2-way image classification set "beans_data" from GitHub (GarsonWw/resnet-garson); label vocabulary: no pod, pod.

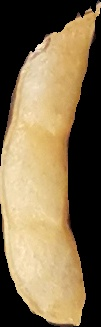
Label: no pod

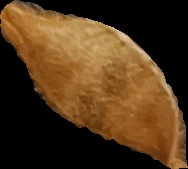
Label: pod

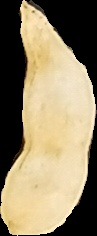
Label: pod

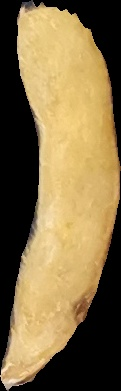
Label: pod

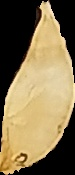
Label: pod

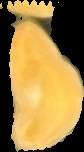
Label: pod
